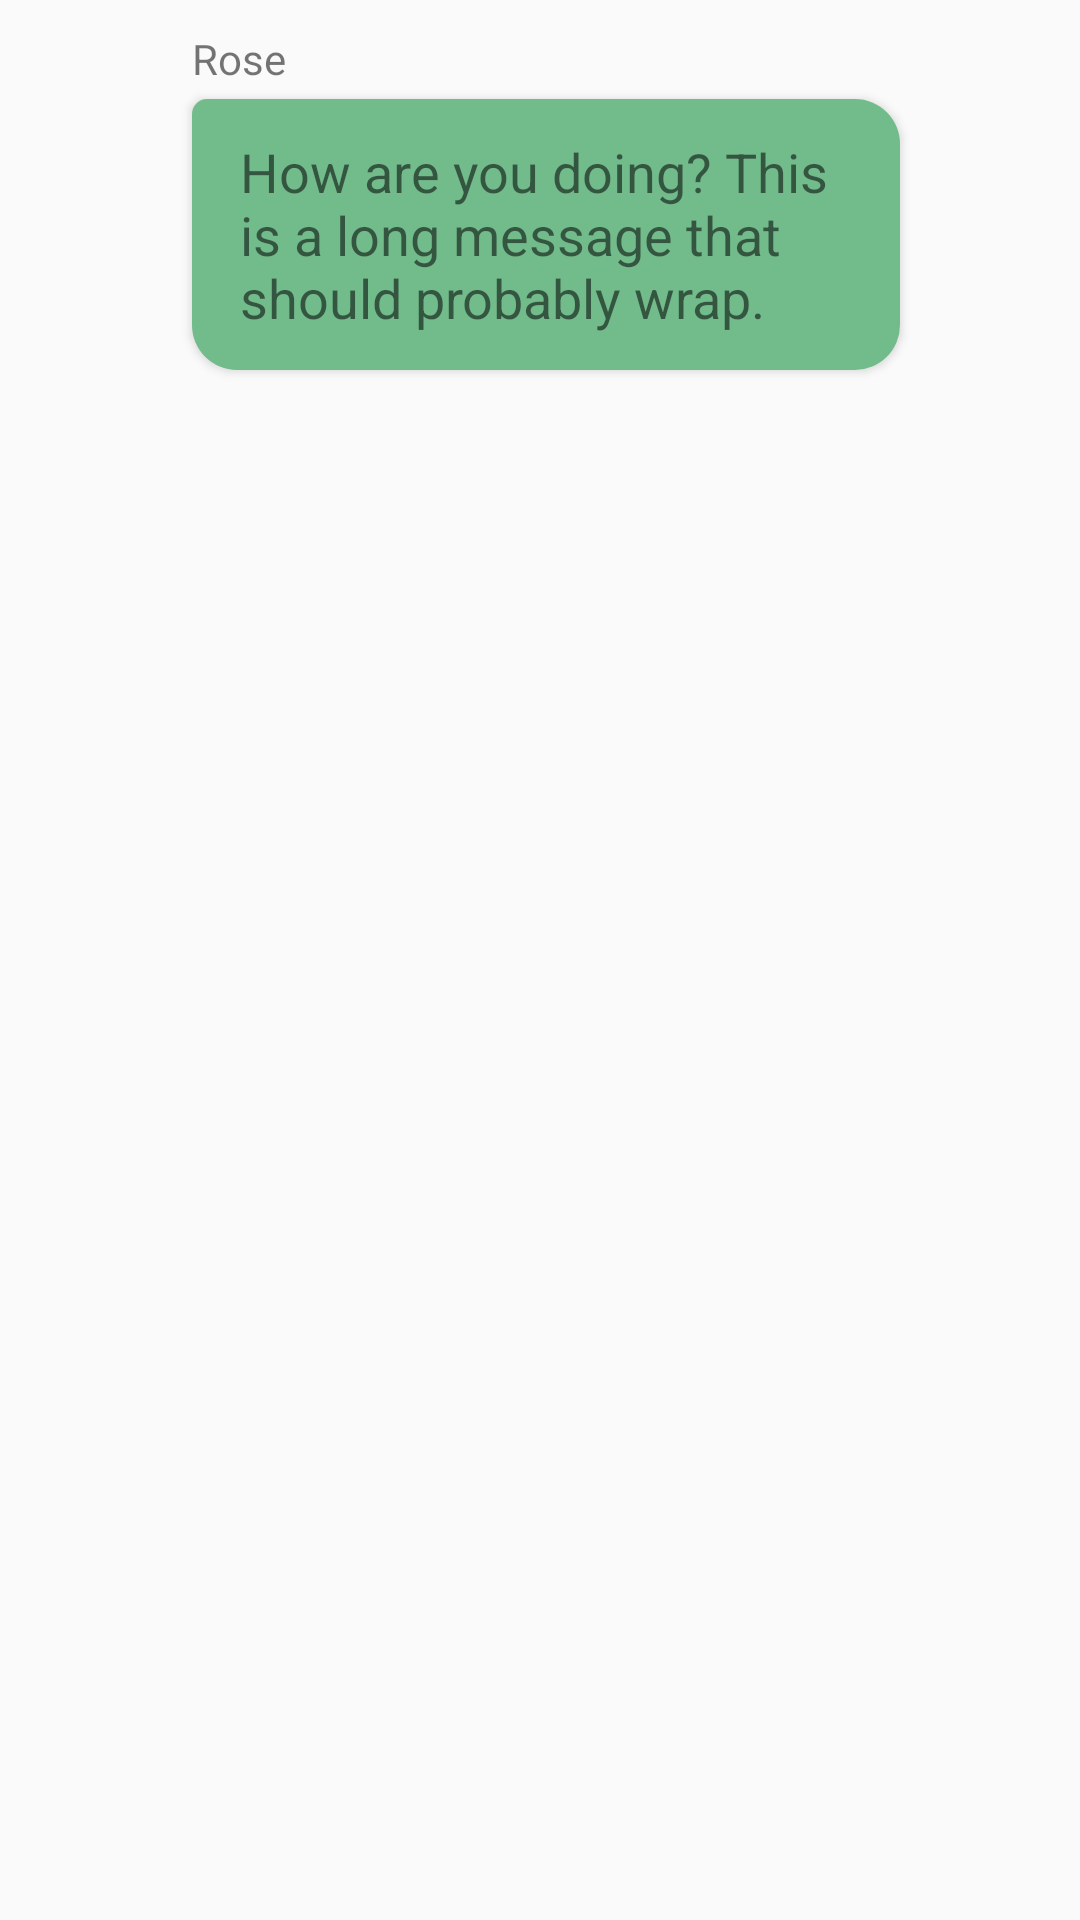

Produce the Android XML layout that renders to this screen, including the resource entries it uses.
<!-- AndroidManifest.xml: application theme NoActionBar -->
<!-- res/layout/their_message.xml -->
<?xml version="1.0" encoding="utf-8"?>
<RelativeLayout xmlns:android="http://schemas.android.com/apk/res/android"
    android:layout_width="match_parent"
    android:layout_height="wrap_content"
    android:paddingVertical="10dp"
    android:paddingLeft="15dp"
    android:paddingRight="60dp"
    android:clipToPadding="false">

    <ImageView
        android:id="@+id/avatar"
        android:layout_alignParentLeft="true"
        android:scaleType="centerInside"
        android:background="@drawable/circle"
        android:layout_width="34dp"
        android:layout_height="34dp" />

    <TextView
        android:id="@+id/name"
        android:layout_marginLeft="15dp"
        android:layout_toRightOf="@+id/avatar"
        android:layout_alignTop="@+id/avatar"
        android:layout_width="wrap_content"
        android:layout_height="wrap_content"
        android:paddingBottom="4dp"
        android:text="Rose"/>

    <TextView
        android:layout_width="wrap_content"
        android:layout_height="wrap_content"
        android:id="@+id/message_body"
        android:layout_below="@+id/name"
        android:layout_alignLeft="@+id/name"
        android:background="@drawable/their_message"
        android:paddingVertical="12dp"
        android:paddingHorizontal="16dp"
        android:elevation="2dp"
        android:textSize="18dp"
        android:text="How are you doing? This is a long message that should probably wrap."
        />

</RelativeLayout>
<!-- resources referenced by this layout -->
<resources>
  <!-- drawable their_message (drawable) -->
  <shape xmlns:android="http://schemas.android.com/apk/res/android"
      android:shape="rectangle">
      <solid android:color="#72BC8B" />
      <corners android:topLeftRadius="5dp" android:radius="15dp" />
  </shape>
  <style name="NoActionBar" parent="Theme.AppCompat.Light.NoActionBar">
          <item name="android:windowActionBar">false</item>
          <item name="android:windowNoTitle">true</item>
      </style>
</resources>
